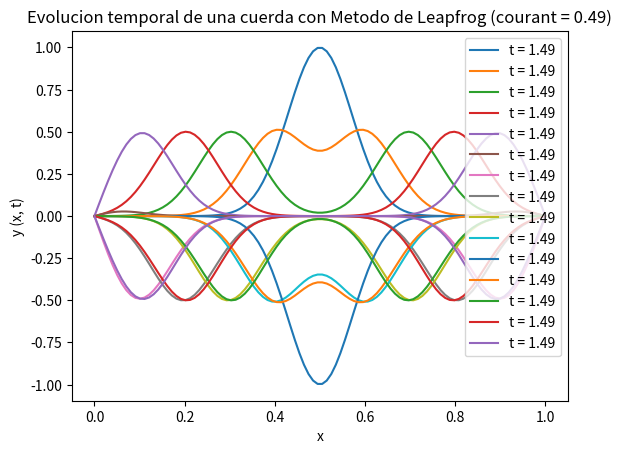

Generate this figure with matplotlib:
# Metodo de leapfrog
import numpy as np
import matplotlib.pyplot as plt

# parametros fisicos
L = 1.0
c = 1.0

# discretizacion
Nx = 100
dx = L / (Nx - 1)

dt = 0.005 # ajustar para cumplir Courant
Nt = 300
print((dt*c/dx)**2) # condicion de Courant

# estabilidad
courant = c * dt / dx
print(f"Courant: {courant}")

# malla espacial
x = np.linspace(0, L, Nx)

# inicializacion
y = np.zeros((Nt, Nx))

# condicion inicial
y[1, :] = np.exp(-100 * (x - 0.5)**2)

# velocidad incial cer
y[0, :] = y[1, :]

# evolucion temporal (leapfrog)
for  j in range(1, Nt -1):
    for i in range(1, Nx -1):
        y[j + 1, i] = (2*y[j, i] - y[j - 1, i] + (courant**2) * (y[j, i + 1] + y[j, i - 1]- 2*y[j, i] ))
    
    # condiciones de frontera
    y[j + 1, 0] = 0
    y[j + 1, - 1] = 0

# visualizacion
for i in range(0, Nt, 20):
    plt.plot(x, y[i, :], label = f"t = {j * dt:.2f}")

plt.xlabel("x")
plt.ylabel("y (x, t)")
plt.title(f"Evolucion temporal de una cuerda con Metodo de Leapfrog (courant = {courant:.2f})")
plt.legend()
plt.show()
